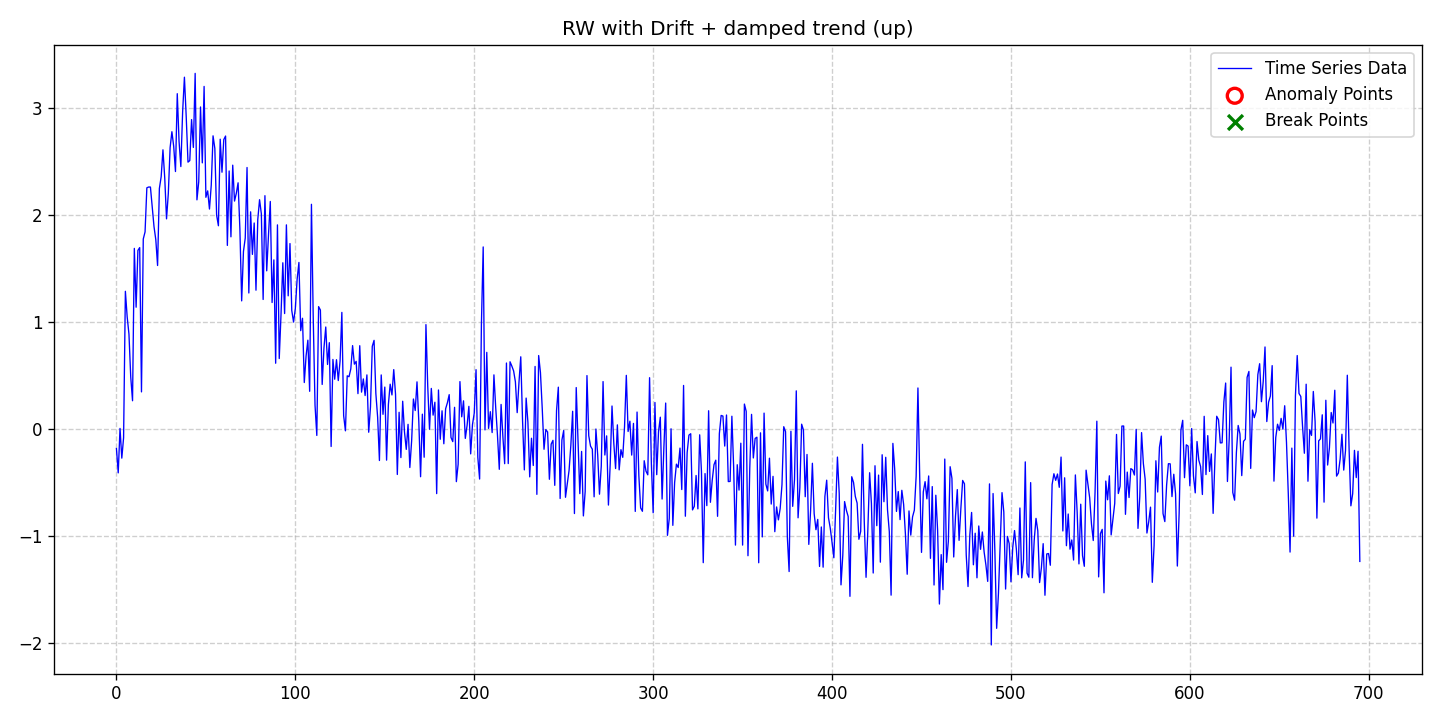

The data file committed next to this chart (first rows):
date, data, stationary, det_lin_up, det_lin_down, det_quad, det_cubic, det_exp, det_damped, stoc_trend, volatility, single_seas, multiple_seas, point_anom_single, point_anom_multi, collect_anom, context_anom, mean_shift, var_shift, trend_shift, point_anom_count, point_anom_location, point_anom_point, collect_anom_count
2020-01-01, -0.1841, 0, 0, 0, 0, 0, 0, 1, 1, 0, 0, 0, 0, 0, 0, 0, 0, 0, 0, 0, none, , 0
2020-01-02, -0.412, 0, 0, 0, 0, 0, 0, 1, 1, 0, 0, 0, 0, 0, 0, 0, 0, 0, 0, 0, none, , 0
2020-01-03, 0.003772, 0, 0, 0, 0, 0, 0, 1, 1, 0, 0, 0, 0, 0, 0, 0, 0, 0, 0, 0, none, , 0
2020-01-04, -0.2742, 0, 0, 0, 0, 0, 0, 1, 1, 0, 0, 0, 0, 0, 0, 0, 0, 0, 0, 0, none, , 0
2020-01-05, -0.08264, 0, 0, 0, 0, 0, 0, 1, 1, 0, 0, 0, 0, 0, 0, 0, 0, 0, 0, 0, none, , 0
2020-01-06, 1.287, 0, 0, 0, 0, 0, 0, 1, 1, 0, 0, 0, 0, 0, 0, 0, 0, 0, 0, 0, none, , 0
2020-01-07, 1.048, 0, 0, 0, 0, 0, 0, 1, 1, 0, 0, 0, 0, 0, 0, 0, 0, 0, 0, 0, none, , 0
2020-01-08, 0.8862, 0, 0, 0, 0, 0, 0, 1, 1, 0, 0, 0, 0, 0, 0, 0, 0, 0, 0, 0, none, , 0
2020-01-09, 0.4829, 0, 0, 0, 0, 0, 0, 1, 1, 0, 0, 0, 0, 0, 0, 0, 0, 0, 0, 0, none, , 0
2020-01-10, 0.2629, 0, 0, 0, 0, 0, 0, 1, 1, 0, 0, 0, 0, 0, 0, 0, 0, 0, 0, 0, none, , 0
2020-01-11, 1.689, 0, 0, 0, 0, 0, 0, 1, 1, 0, 0, 0, 0, 0, 0, 0, 0, 0, 0, 0, none, , 0
2020-01-12, 1.138, 0, 0, 0, 0, 0, 0, 1, 1, 0, 0, 0, 0, 0, 0, 0, 0, 0, 0, 0, none, , 0
2020-01-13, 1.67, 0, 0, 0, 0, 0, 0, 1, 1, 0, 0, 0, 0, 0, 0, 0, 0, 0, 0, 0, none, , 0
2020-01-14, 1.696, 0, 0, 0, 0, 0, 0, 1, 1, 0, 0, 0, 0, 0, 0, 0, 0, 0, 0, 0, none, , 0
2020-01-15, 0.3459, 0, 0, 0, 0, 0, 0, 1, 1, 0, 0, 0, 0, 0, 0, 0, 0, 0, 0, 0, none, , 0
2020-01-16, 1.777, 0, 0, 0, 0, 0, 0, 1, 1, 0, 0, 0, 0, 0, 0, 0, 0, 0, 0, 0, none, , 0
2020-01-17, 1.843, 0, 0, 0, 0, 0, 0, 1, 1, 0, 0, 0, 0, 0, 0, 0, 0, 0, 0, 0, none, , 0
2020-01-18, 2.256, 0, 0, 0, 0, 0, 0, 1, 1, 0, 0, 0, 0, 0, 0, 0, 0, 0, 0, 0, none, , 0
2020-01-19, 2.263, 0, 0, 0, 0, 0, 0, 1, 1, 0, 0, 0, 0, 0, 0, 0, 0, 0, 0, 0, none, , 0
2020-01-20, 2.263, 0, 0, 0, 0, 0, 0, 1, 1, 0, 0, 0, 0, 0, 0, 0, 0, 0, 0, 0, none, , 0
2020-01-21, 2.081, 0, 0, 0, 0, 0, 0, 1, 1, 0, 0, 0, 0, 0, 0, 0, 0, 0, 0, 0, none, , 0
2020-01-22, 1.892, 0, 0, 0, 0, 0, 0, 1, 1, 0, 0, 0, 0, 0, 0, 0, 0, 0, 0, 0, none, , 0
2020-01-23, 1.771, 0, 0, 0, 0, 0, 0, 1, 1, 0, 0, 0, 0, 0, 0, 0, 0, 0, 0, 0, none, , 0
2020-01-24, 1.529, 0, 0, 0, 0, 0, 0, 1, 1, 0, 0, 0, 0, 0, 0, 0, 0, 0, 0, 0, none, , 0
2020-01-25, 2.249, 0, 0, 0, 0, 0, 0, 1, 1, 0, 0, 0, 0, 0, 0, 0, 0, 0, 0, 0, none, , 0
2020-01-26, 2.359, 0, 0, 0, 0, 0, 0, 1, 1, 0, 0, 0, 0, 0, 0, 0, 0, 0, 0, 0, none, , 0
2020-01-27, 2.611, 0, 0, 0, 0, 0, 0, 1, 1, 0, 0, 0, 0, 0, 0, 0, 0, 0, 0, 0, none, , 0
2020-01-28, 2.347, 0, 0, 0, 0, 0, 0, 1, 1, 0, 0, 0, 0, 0, 0, 0, 0, 0, 0, 0, none, , 0
2020-01-29, 1.965, 0, 0, 0, 0, 0, 0, 1, 1, 0, 0, 0, 0, 0, 0, 0, 0, 0, 0, 0, none, , 0
2020-01-30, 2.203, 0, 0, 0, 0, 0, 0, 1, 1, 0, 0, 0, 0, 0, 0, 0, 0, 0, 0, 0, none, , 0
2020-01-31, 2.631, 0, 0, 0, 0, 0, 0, 1, 1, 0, 0, 0, 0, 0, 0, 0, 0, 0, 0, 0, none, , 0
2020-02-01, 2.781, 0, 0, 0, 0, 0, 0, 1, 1, 0, 0, 0, 0, 0, 0, 0, 0, 0, 0, 0, none, , 0
2020-02-02, 2.644, 0, 0, 0, 0, 0, 0, 1, 1, 0, 0, 0, 0, 0, 0, 0, 0, 0, 0, 0, none, , 0
2020-02-03, 2.408, 0, 0, 0, 0, 0, 0, 1, 1, 0, 0, 0, 0, 0, 0, 0, 0, 0, 0, 0, none, , 0
2020-02-04, 3.136, 0, 0, 0, 0, 0, 0, 1, 1, 0, 0, 0, 0, 0, 0, 0, 0, 0, 0, 0, none, , 0
2020-02-05, 2.69, 0, 0, 0, 0, 0, 0, 1, 1, 0, 0, 0, 0, 0, 0, 0, 0, 0, 0, 0, none, , 0
2020-02-06, 2.454, 0, 0, 0, 0, 0, 0, 1, 1, 0, 0, 0, 0, 0, 0, 0, 0, 0, 0, 0, none, , 0
2020-02-07, 2.966, 0, 0, 0, 0, 0, 0, 1, 1, 0, 0, 0, 0, 0, 0, 0, 0, 0, 0, 0, none, , 0
2020-02-08, 3.291, 0, 0, 0, 0, 0, 0, 1, 1, 0, 0, 0, 0, 0, 0, 0, 0, 0, 0, 0, none, , 0
2020-02-09, 2.923, 0, 0, 0, 0, 0, 0, 1, 1, 0, 0, 0, 0, 0, 0, 0, 0, 0, 0, 0, none, , 0
2020-02-10, 2.496, 0, 0, 0, 0, 0, 0, 1, 1, 0, 0, 0, 0, 0, 0, 0, 0, 0, 0, 0, none, , 0
2020-02-11, 2.51, 0, 0, 0, 0, 0, 0, 1, 1, 0, 0, 0, 0, 0, 0, 0, 0, 0, 0, 0, none, , 0
2020-02-12, 2.894, 0, 0, 0, 0, 0, 0, 1, 1, 0, 0, 0, 0, 0, 0, 0, 0, 0, 0, 0, none, , 0
2020-02-13, 2.634, 0, 0, 0, 0, 0, 0, 1, 1, 0, 0, 0, 0, 0, 0, 0, 0, 0, 0, 0, none, , 0
2020-02-14, 3.326, 0, 0, 0, 0, 0, 0, 1, 1, 0, 0, 0, 0, 0, 0, 0, 0, 0, 0, 0, none, , 0
2020-02-15, 2.143, 0, 0, 0, 0, 0, 0, 1, 1, 0, 0, 0, 0, 0, 0, 0, 0, 0, 0, 0, none, , 0
2020-02-16, 2.312, 0, 0, 0, 0, 0, 0, 1, 1, 0, 0, 0, 0, 0, 0, 0, 0, 0, 0, 0, none, , 0
2020-02-17, 3.012, 0, 0, 0, 0, 0, 0, 1, 1, 0, 0, 0, 0, 0, 0, 0, 0, 0, 0, 0, none, , 0
2020-02-18, 2.489, 0, 0, 0, 0, 0, 0, 1, 1, 0, 0, 0, 0, 0, 0, 0, 0, 0, 0, 0, none, , 0
2020-02-19, 3.204, 0, 0, 0, 0, 0, 0, 1, 1, 0, 0, 0, 0, 0, 0, 0, 0, 0, 0, 0, none, , 0
2020-02-20, 2.167, 0, 0, 0, 0, 0, 0, 1, 1, 0, 0, 0, 0, 0, 0, 0, 0, 0, 0, 0, none, , 0
2020-02-21, 2.227, 0, 0, 0, 0, 0, 0, 1, 1, 0, 0, 0, 0, 0, 0, 0, 0, 0, 0, 0, none, , 0
2020-02-22, 2.057, 0, 0, 0, 0, 0, 0, 1, 1, 0, 0, 0, 0, 0, 0, 0, 0, 0, 0, 0, none, , 0
2020-02-23, 2.281, 0, 0, 0, 0, 0, 0, 1, 1, 0, 0, 0, 0, 0, 0, 0, 0, 0, 0, 0, none, , 0
2020-02-24, 2.742, 0, 0, 0, 0, 0, 0, 1, 1, 0, 0, 0, 0, 0, 0, 0, 0, 0, 0, 0, none, , 0
2020-02-25, 2.624, 0, 0, 0, 0, 0, 0, 1, 1, 0, 0, 0, 0, 0, 0, 0, 0, 0, 0, 0, none, , 0
2020-02-26, 1.999, 0, 0, 0, 0, 0, 0, 1, 1, 0, 0, 0, 0, 0, 0, 0, 0, 0, 0, 0, none, , 0
2020-02-27, 1.901, 0, 0, 0, 0, 0, 0, 1, 1, 0, 0, 0, 0, 0, 0, 0, 0, 0, 0, 0, none, , 0
2020-02-28, 2.71, 0, 0, 0, 0, 0, 0, 1, 1, 0, 0, 0, 0, 0, 0, 0, 0, 0, 0, 0, none, , 0
2020-02-29, 2.401, 0, 0, 0, 0, 0, 0, 1, 1, 0, 0, 0, 0, 0, 0, 0, 0, 0, 0, 0, none, , 0
... 636 more rows
